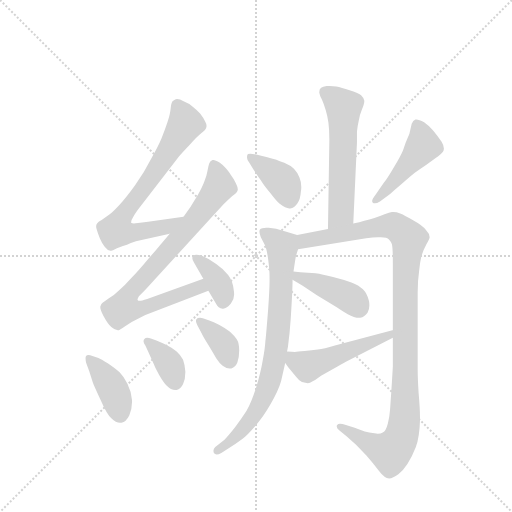
t = 0.00 s
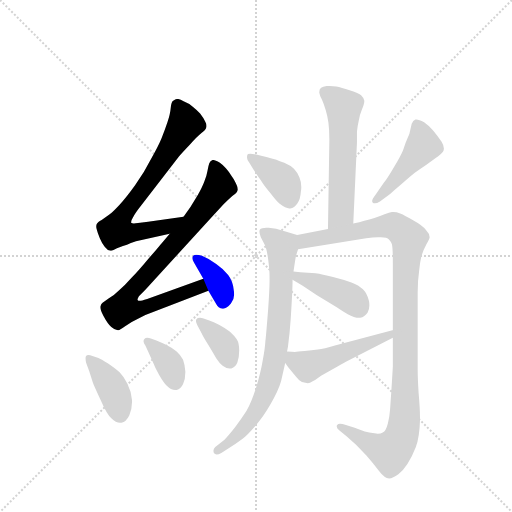
t = 1.94 s
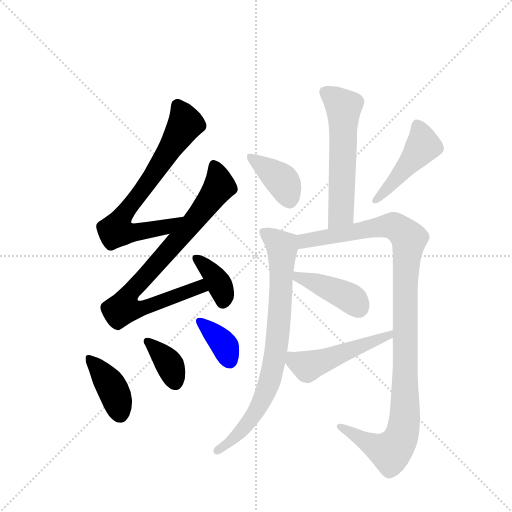
t = 3.88 s
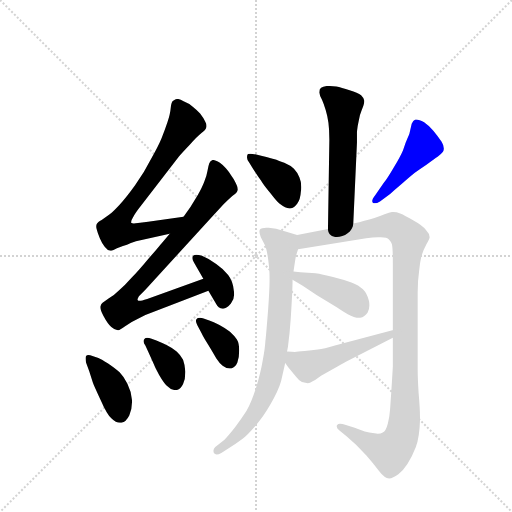
t = 5.82 s
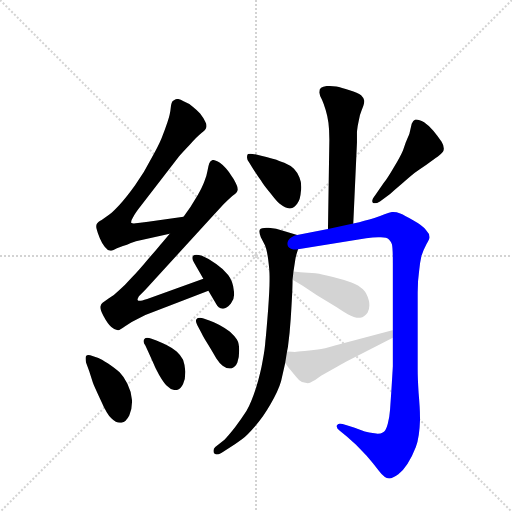
t = 7.76 s
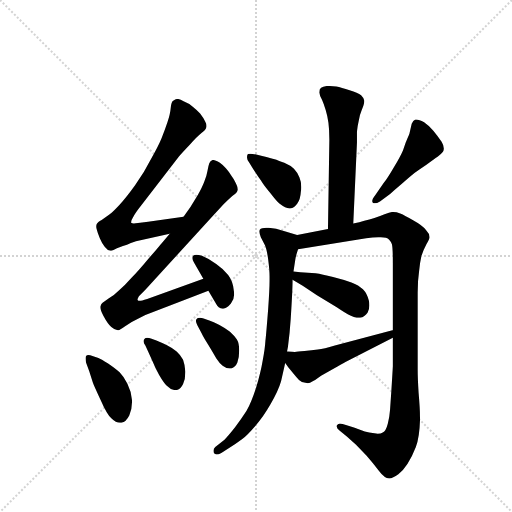
t = 9.70 s

The animated SVG that drew these frames (rendered in a browser with its animation timeline set to each time). Animation: 13 CSS @keyframes rules; one cycle of 9.70 s.

<svg version="1.1" viewBox="0 0 1024 1024" xmlns="http://www.w3.org/2000/svg">
  <g stroke="lightgray" stroke-dasharray="1,1" stroke-width="1" transform="scale(4, 4)">
    <line x1="0" y1="0" x2="256" y2="256"></line>
    <line x1="256" y1="0" x2="0" y2="256"></line>
    <line x1="128" y1="0" x2="128" y2="256"></line>
    <line x1="0" y1="128" x2="256" y2="128"></line>
  </g>
  <g transform="scale(0.92, -0.92) translate(60, -900)">
    <style type="text/css">
      
        @keyframes keyframes0 {
          from {
            stroke: blue;
            stroke-dashoffset: 725;
            stroke-width: 128;
          }
          70% {
            animation-timing-function: step-end;
            stroke: blue;
            stroke-dashoffset: 0;
            stroke-width: 128;
          }
          to {
            stroke: black;
            stroke-width: 1024;
          }
        }
        #make-me-a-hanzi-animation-0 {
          animation: keyframes0 0.8400065104166666s both;
          animation-delay: 0s;
          animation-timing-function: linear;
        }
      
        @keyframes keyframes1 {
          from {
            stroke: blue;
            stroke-dashoffset: 831;
            stroke-width: 128;
          }
          73% {
            animation-timing-function: step-end;
            stroke: blue;
            stroke-dashoffset: 0;
            stroke-width: 128;
          }
          to {
            stroke: black;
            stroke-width: 1024;
          }
        }
        #make-me-a-hanzi-animation-1 {
          animation: keyframes1 0.92626953125s both;
          animation-delay: 0.8400065104166666s;
          animation-timing-function: linear;
        }
      
        @keyframes keyframes2 {
          from {
            stroke: blue;
            stroke-dashoffset: 373;
            stroke-width: 128;
          }
          55% {
            animation-timing-function: step-end;
            stroke: blue;
            stroke-dashoffset: 0;
            stroke-width: 128;
          }
          to {
            stroke: black;
            stroke-width: 1024;
          }
        }
        #make-me-a-hanzi-animation-2 {
          animation: keyframes2 0.5535481770833334s both;
          animation-delay: 1.7662760416666665s;
          animation-timing-function: linear;
        }
      
        @keyframes keyframes3 {
          from {
            stroke: blue;
            stroke-dashoffset: 405;
            stroke-width: 128;
          }
          57% {
            animation-timing-function: step-end;
            stroke: blue;
            stroke-dashoffset: 0;
            stroke-width: 128;
          }
          to {
            stroke: black;
            stroke-width: 1024;
          }
        }
        #make-me-a-hanzi-animation-3 {
          animation: keyframes3 0.57958984375s both;
          animation-delay: 2.31982421875s;
          animation-timing-function: linear;
        }
      
        @keyframes keyframes4 {
          from {
            stroke: blue;
            stroke-dashoffset: 371;
            stroke-width: 128;
          }
          55% {
            animation-timing-function: step-end;
            stroke: blue;
            stroke-dashoffset: 0;
            stroke-width: 128;
          }
          to {
            stroke: black;
            stroke-width: 1024;
          }
        }
        #make-me-a-hanzi-animation-4 {
          animation: keyframes4 0.5519205729166666s both;
          animation-delay: 2.8994140625s;
          animation-timing-function: linear;
        }
      
        @keyframes keyframes5 {
          from {
            stroke: blue;
            stroke-dashoffset: 373;
            stroke-width: 128;
          }
          55% {
            animation-timing-function: step-end;
            stroke: blue;
            stroke-dashoffset: 0;
            stroke-width: 128;
          }
          to {
            stroke: black;
            stroke-width: 1024;
          }
        }
        #make-me-a-hanzi-animation-5 {
          animation: keyframes5 0.5535481770833334s both;
          animation-delay: 3.4513346354166665s;
          animation-timing-function: linear;
        }
      
        @keyframes keyframes6 {
          from {
            stroke: blue;
            stroke-dashoffset: 571;
            stroke-width: 128;
          }
          65% {
            animation-timing-function: step-end;
            stroke: blue;
            stroke-dashoffset: 0;
            stroke-width: 128;
          }
          to {
            stroke: black;
            stroke-width: 1024;
          }
        }
        #make-me-a-hanzi-animation-6 {
          animation: keyframes6 0.7146809895833334s both;
          animation-delay: 4.0048828125s;
          animation-timing-function: linear;
        }
      
        @keyframes keyframes7 {
          from {
            stroke: blue;
            stroke-dashoffset: 391;
            stroke-width: 128;
          }
          56% {
            animation-timing-function: step-end;
            stroke: blue;
            stroke-dashoffset: 0;
            stroke-width: 128;
          }
          to {
            stroke: black;
            stroke-width: 1024;
          }
        }
        #make-me-a-hanzi-animation-7 {
          animation: keyframes7 0.5681966145833334s both;
          animation-delay: 4.719563802083333s;
          animation-timing-function: linear;
        }
      
        @keyframes keyframes8 {
          from {
            stroke: blue;
            stroke-dashoffset: 466;
            stroke-width: 128;
          }
          60% {
            animation-timing-function: step-end;
            stroke: blue;
            stroke-dashoffset: 0;
            stroke-width: 128;
          }
          to {
            stroke: black;
            stroke-width: 1024;
          }
        }
        #make-me-a-hanzi-animation-8 {
          animation: keyframes8 0.6292317708333334s both;
          animation-delay: 5.287760416666666s;
          animation-timing-function: linear;
        }
      
        @keyframes keyframes9 {
          from {
            stroke: blue;
            stroke-dashoffset: 796;
            stroke-width: 128;
          }
          72% {
            animation-timing-function: step-end;
            stroke: blue;
            stroke-dashoffset: 0;
            stroke-width: 128;
          }
          to {
            stroke: black;
            stroke-width: 1024;
          }
        }
        #make-me-a-hanzi-animation-9 {
          animation: keyframes9 0.8977864583333334s both;
          animation-delay: 5.916992187499999s;
          animation-timing-function: linear;
        }
      
        @keyframes keyframes10 {
          from {
            stroke: blue;
            stroke-dashoffset: 1103;
            stroke-width: 128;
          }
          78% {
            animation-timing-function: step-end;
            stroke: blue;
            stroke-dashoffset: 0;
            stroke-width: 128;
          }
          to {
            stroke: black;
            stroke-width: 1024;
          }
        }
        #make-me-a-hanzi-animation-10 {
          animation: keyframes10 1.1476236979166667s both;
          animation-delay: 6.814778645833332s;
          animation-timing-function: linear;
        }
      
        @keyframes keyframes11 {
          from {
            stroke: blue;
            stroke-dashoffset: 421;
            stroke-width: 128;
          }
          58% {
            animation-timing-function: step-end;
            stroke: blue;
            stroke-dashoffset: 0;
            stroke-width: 128;
          }
          to {
            stroke: black;
            stroke-width: 1024;
          }
        }
        #make-me-a-hanzi-animation-11 {
          animation: keyframes11 0.5926106770833334s both;
          animation-delay: 7.962402343749999s;
          animation-timing-function: linear;
        }
      
        @keyframes keyframes12 {
          from {
            stroke: blue;
            stroke-dashoffset: 505;
            stroke-width: 128;
          }
          62% {
            animation-timing-function: step-end;
            stroke: blue;
            stroke-dashoffset: 0;
            stroke-width: 128;
          }
          to {
            stroke: black;
            stroke-width: 1024;
          }
        }
        #make-me-a-hanzi-animation-12 {
          animation: keyframes12 0.6609700520833334s both;
          animation-delay: 8.555013020833332s;
          animation-timing-function: linear;
        }
      
    </style>
    
      <path d="M 339 429 L 262 418 L 240 415 Q 234 414 231 414 Q 227 414 226 415 Q 225 416 225 417 Q 225 421 229 427 Q 234 437 246 452 L 329 560 Q 334 566 352 585 Q 369 604 378 611 Q 387 618 388 622 Q 389 624 389 626 Q 389 631 386 636 Q 382 644 375 653 Q 368 661 359 668 Q 350 676 339 680 Q 331 685 325 685 Q 324 685 322 684 Q 318 682 315 680 Q 312 676 311 664 Q 310 652 304 634 Q 298 616 291 599 Q 284 582 268 554 Q 254 526 234 498 Q 214 470 199 454 Q 184 438 177 433 L 161 422 Q 152 417 151 414 Q 149 412 149 408 Q 149 405 150 402 Q 152 394 157 382 Q 162 370 168 363 Q 174 355 180 355 L 182 355 Q 185 355 190 358 Q 197 362 216 368 Q 235 376 238 376 L 309 392 C 338 399 369 433 339 429 Z" fill="lightgray"></path>
    
      <path d="M 309 392 L 292 372 Q 288 367 264 339 Q 240 310 226 296 Q 212 280 199 269 Q 187 257 176 251 L 163 242 Q 160 240 159 236 Q 158 235 158 232 Q 158 226 165 213 Q 174 196 182 189 Q 190 182 196 182 Q 200 182 212 191 Q 225 200 240 207 L 256 215 L 393 268 C 421 279 410 304 382 294 L 260 250 Q 247 246 244 246 Q 240 246 239 248 L 239 249 Q 239 251 242 256 L 256 270 L 402 430 L 426 456 Q 436 466 445 474 Q 455 481 456 485 Q 457 486 457 488 Q 457 493 453 501 Q 448 512 443 518 Q 438 526 431 534 Q 424 542 418 546 Q 408 552 404 552 L 402 552 Q 397 550 395 545 Q 393 540 391 528 Q 389 516 384 505 Q 380 494 370 476 L 354 450 L 339 429 L 309 392 Z" fill="lightgray"></path>
    
      <path d="M 393 268 L 410 239 Q 414 230 424 229 L 425 229 Q 433 229 442 240 Q 449 249 449 260 Q 449 265 448 270 Q 446 289 436 302 Q 426 315 410 326 Q 394 338 379 344 Q 372 346 367 346 Q 362 346 360 344 Q 358 342 358 339 Q 358 335 362 329 L 382 294 L 393 268 Z" fill="lightgray"></path>
    
      <path d="M 134 93 L 142 68 Q 144 62 159 30 Q 173 -2 182 -9 Q 192 -19 201 -19 L 204 -19 Q 214 -17 221 -3 Q 227 10 227 26 L 227 30 Q 226 48 217 66 Q 209 82 200 91 Q 191 99 175 110 Q 159 120 154 122 L 141 126 Q 136 128 132 128 Q 129 128 127 126 Q 126 124 126 121 Q 126 117 127 112 L 134 93 Z" fill="lightgray"></path>
    
      <path d="M 268 164 Q 264 166 260 166 Q 256 166 254 163 Q 252 161 252 158 Q 252 154 256 149 L 262 136 L 275 107 Q 276 103 286 85 Q 296 68 302 62 Q 312 52 321 52 L 324 52 Q 333 54 338 65 Q 343 76 343 92 Q 342 107 338 118 Q 333 128 324 136 Q 314 144 302 150 Q 290 156 280 160 L 268 164 Z" fill="lightgray"></path>
    
      <path d="M 381 208 Q 377 209 375 209 Q 369 209 367 206 Q 366 205 366 202 Q 366 199 369 193 L 378 176 Q 382 167 393 150 Q 404 132 410 121 Q 417 110 424 105 Q 432 99 439 99 L 443 99 Q 452 102 456 112 Q 460 122 460 138 Q 460 154 455 162 Q 450 170 440 179 Q 429 187 416 194 Q 404 200 395 203 L 381 208 Z" fill="lightgray"></path>
    
      <path d="M 708 414 L 716 590 L 716 614 Q 717 625 720 638 Q 722 651 726 660 Q 732 674 732 680 L 732 681 Q 732 686 725 693 Q 718 699 700 704 Q 682 710 671 712 Q 664 713 657 713 L 650 713 Q 642 712 638 709 Q 634 706 634 699 Q 635 692 640 683 Q 644 674 648 661 Q 652 648 654 633 Q 656 618 656 596 L 653 402 C 653 372 707 384 708 414 Z" fill="lightgray"></path>
    
      <path d="M 489 535 Q 499 519 507 508 Q 514 496 528 480 Q 541 463 548 457 Q 561 447 569 447 L 571 447 Q 580 448 586 457 Q 593 466 594 483 Q 595 488 595 493 Q 595 505 591 514 Q 586 526 579 533 Q 572 540 558 546 Q 544 552 537 554 Q 530 556 510 561 L 497 564 Q 488 566 484 566 Q 480 566 479 565 Q 477 563 477 559 L 477 557 Q 477 552 482 546 L 489 535 Z" fill="lightgray"></path>
    
      <path d="M 766 462 L 788 478 Q 794 484 813 500 Q 831 516 841 524 Q 852 532 867 542 Q 883 554 892 560 Q 900 566 903 570 Q 905 573 905 577 Q 905 584 900 592 Q 892 604 882 616 Q 872 627 862 634 Q 851 640 845 640 L 843 640 Q 838 638 835 631 L 830 609 Q 828 604 822 590 L 816 573 Q 810 559 796 536 Q 782 512 774 502 L 756 476 Q 749 467 749 463 Q 749 461 750 460 Q 752 458 755 458 Q 759 458 766 462 Z" fill="lightgray"></path>
    
      <path d="M 586 389 L 557 398 Q 540 404 524 405 L 519 405 Q 508 405 505 401 Q 504 399 504 396 Q 504 392 507 384 L 516 367 Q 520 358 523 336 Q 526 313 526 299 L 526 290 Q 526 271 523 229 Q 519 177 517 159 Q 516 141 511 116 Q 507 92 497 58 Q 486 24 476 7 Q 465 -10 451 -29 Q 436 -48 428 -56 L 408 -72 Q 404 -76 404 -80 Q 404 -82 405 -85 Q 407 -88 411 -88 Q 415 -88 422 -84 L 438 -74 Q 454 -64 466 -55 Q 478 -46 495 -26 Q 512 -7 528 21 Q 545 50 551 71 L 560 111 L 564 136 L 566 146 Q 570 176 572 207 Q 574 238 575 259 Q 576 280 576 292 L 578 310 L 582 336 Q 582 340 588 358 C 596 386 596 386 586 389 Z" fill="lightgray"></path>
    
      <path d="M 653 402 L 586 389 C 557 383 558 353 588 358 L 736 382 Q 751 384 762 384 L 768 384 Q 781 384 786 379 Q 790 375 792 369 Q 794 362 794 328 L 794 182 L 794 166 L 794 104 Q 794 102 791 54 L 788 10 Q 787 -5 783 -21 Q 779 -37 772 -40 Q 768 -43 761 -43 Q 758 -43 754 -42 Q 742 -40 733 -38 Q 724 -35 711 -30 L 692 -24 Q 684 -21 679 -21 Q 675 -21 673 -24 Q 672 -25 672 -27 Q 672 -31 678 -36 L 694 -49 L 714 -67 L 737 -91 Q 751 -107 764 -124 Q 776 -140 786 -140 Q 794 -140 806 -131 Q 817 -122 826 -108 Q 836 -93 844 -72 Q 852 -50 853 -14 L 853 -6 Q 853 12 850 46 Q 848 78 848 98 L 848 264 Q 848 290 851 310 Q 853 330 856 343 Q 860 356 867 369 Q 874 381 874 384 Q 874 392 866 400 Q 858 410 838 421 Q 820 432 810 436 Q 802 439 795 439 L 792 439 Q 787 438 776 434 Q 764 429 754 426 Q 743 422 732 420 Q 722 417 708 414 L 653 402 Z" fill="lightgray"></path>
    
      <path d="M 576 292 L 598 279 L 629 258 L 672 232 Q 693 218 696 217 Q 710 209 721 209 L 723 209 Q 733 211 739 220 Q 743 227 743 236 Q 743 241 742 246 Q 738 262 729 271 Q 720 280 704 286 Q 688 292 664 298 Q 640 304 626 306 L 593 308 L 578 310 C 548 314 550 307 576 292 Z" fill="lightgray"></path>
    
      <path d="M 560 111 L 567 101 Q 568 100 576 90 Q 584 80 590 74 Q 596 68 604 68 Q 607 67 609 67 Q 612 67 614 68 Q 618 70 625 74 L 638 83 L 664 98 Q 683 108 691 113 L 794 166 C 821 180 823 189 794 182 L 793 182 L 668 149 Q 644 142 631 140 Q 618 138 602 137 Q 586 136 581 135 Q 576 135 564 136 C 541 138 543 136 560 111 Z" fill="lightgray"></path>
    
    
      <clipPath id="make-me-a-hanzi-clip-0">
        <path d="M 339 429 L 262 418 L 240 415 Q 234 414 231 414 Q 227 414 226 415 Q 225 416 225 417 Q 225 421 229 427 Q 234 437 246 452 L 329 560 Q 334 566 352 585 Q 369 604 378 611 Q 387 618 388 622 Q 389 624 389 626 Q 389 631 386 636 Q 382 644 375 653 Q 368 661 359 668 Q 350 676 339 680 Q 331 685 325 685 Q 324 685 322 684 Q 318 682 315 680 Q 312 676 311 664 Q 310 652 304 634 Q 298 616 291 599 Q 284 582 268 554 Q 254 526 234 498 Q 214 470 199 454 Q 184 438 177 433 L 161 422 Q 152 417 151 414 Q 149 412 149 408 Q 149 405 150 402 Q 152 394 157 382 Q 162 370 168 363 Q 174 355 180 355 L 182 355 Q 185 355 190 358 Q 197 362 216 368 Q 235 376 238 376 L 309 392 C 338 399 369 433 339 429 Z"></path>
      </clipPath>
      <path clip-path="url(#make-me-a-hanzi-clip-0)" d="M 324 673 L 343 631 L 289 543 L 206 430 L 193 399 L 215 393 L 241 395 L 298 406 L 332 425" fill="none" id="make-me-a-hanzi-animation-0" stroke-dasharray="597 1194" stroke-linecap="round"></path>
    
      <clipPath id="make-me-a-hanzi-clip-1">
        <path d="M 309 392 L 292 372 Q 288 367 264 339 Q 240 310 226 296 Q 212 280 199 269 Q 187 257 176 251 L 163 242 Q 160 240 159 236 Q 158 235 158 232 Q 158 226 165 213 Q 174 196 182 189 Q 190 182 196 182 Q 200 182 212 191 Q 225 200 240 207 L 256 215 L 393 268 C 421 279 410 304 382 294 L 260 250 Q 247 246 244 246 Q 240 246 239 248 L 239 249 Q 239 251 242 256 L 256 270 L 402 430 L 426 456 Q 436 466 445 474 Q 455 481 456 485 Q 457 486 457 488 Q 457 493 453 501 Q 448 512 443 518 Q 438 526 431 534 Q 424 542 418 546 Q 408 552 404 552 L 402 552 Q 397 550 395 545 Q 393 540 391 528 Q 389 516 384 505 Q 380 494 370 476 L 354 450 L 339 429 L 309 392 Z"></path>
      </clipPath>
      <path clip-path="url(#make-me-a-hanzi-clip-1)" d="M 403 544 L 417 495 L 329 381 L 226 268 L 208 230 L 244 228 L 374 276 L 384 272" fill="none" id="make-me-a-hanzi-animation-1" stroke-dasharray="703 1406" stroke-linecap="round"></path>
    
      <clipPath id="make-me-a-hanzi-clip-2">
        <path d="M 393 268 L 410 239 Q 414 230 424 229 L 425 229 Q 433 229 442 240 Q 449 249 449 260 Q 449 265 448 270 Q 446 289 436 302 Q 426 315 410 326 Q 394 338 379 344 Q 372 346 367 346 Q 362 346 360 344 Q 358 342 358 339 Q 358 335 362 329 L 382 294 L 393 268 Z"></path>
      </clipPath>
      <path clip-path="url(#make-me-a-hanzi-clip-2)" d="M 365 339 L 413 289 L 425 263 L 425 244" fill="none" id="make-me-a-hanzi-animation-2" stroke-dasharray="245 490" stroke-linecap="round"></path>
    
      <clipPath id="make-me-a-hanzi-clip-3">
        <path d="M 134 93 L 142 68 Q 144 62 159 30 Q 173 -2 182 -9 Q 192 -19 201 -19 L 204 -19 Q 214 -17 221 -3 Q 227 10 227 26 L 227 30 Q 226 48 217 66 Q 209 82 200 91 Q 191 99 175 110 Q 159 120 154 122 L 141 126 Q 136 128 132 128 Q 129 128 127 126 Q 126 124 126 121 Q 126 117 127 112 L 134 93 Z"></path>
      </clipPath>
      <path clip-path="url(#make-me-a-hanzi-clip-3)" d="M 131 123 L 179 65 L 203 -5" fill="none" id="make-me-a-hanzi-animation-3" stroke-dasharray="277 554" stroke-linecap="round"></path>
    
      <clipPath id="make-me-a-hanzi-clip-4">
        <path d="M 268 164 Q 264 166 260 166 Q 256 166 254 163 Q 252 161 252 158 Q 252 154 256 149 L 262 136 L 275 107 Q 276 103 286 85 Q 296 68 302 62 Q 312 52 321 52 L 324 52 Q 333 54 338 65 Q 343 76 343 92 Q 342 107 338 118 Q 333 128 324 136 Q 314 144 302 150 Q 290 156 280 160 L 268 164 Z"></path>
      </clipPath>
      <path clip-path="url(#make-me-a-hanzi-clip-4)" d="M 261 158 L 306 111 L 323 64" fill="none" id="make-me-a-hanzi-animation-4" stroke-dasharray="243 486" stroke-linecap="round"></path>
    
      <clipPath id="make-me-a-hanzi-clip-5">
        <path d="M 381 208 Q 377 209 375 209 Q 369 209 367 206 Q 366 205 366 202 Q 366 199 369 193 L 378 176 Q 382 167 393 150 Q 404 132 410 121 Q 417 110 424 105 Q 432 99 439 99 L 443 99 Q 452 102 456 112 Q 460 122 460 138 Q 460 154 455 162 Q 450 170 440 179 Q 429 187 416 194 Q 404 200 395 203 L 381 208 Z"></path>
      </clipPath>
      <path clip-path="url(#make-me-a-hanzi-clip-5)" d="M 373 202 L 424 155 L 441 111" fill="none" id="make-me-a-hanzi-animation-5" stroke-dasharray="245 490" stroke-linecap="round"></path>
    
      <clipPath id="make-me-a-hanzi-clip-6">
        <path d="M 708 414 L 716 590 L 716 614 Q 717 625 720 638 Q 722 651 726 660 Q 732 674 732 680 L 732 681 Q 732 686 725 693 Q 718 699 700 704 Q 682 710 671 712 Q 664 713 657 713 L 650 713 Q 642 712 638 709 Q 634 706 634 699 Q 635 692 640 683 Q 644 674 648 661 Q 652 648 654 633 Q 656 618 656 596 L 653 402 C 653 372 707 384 708 414 Z"></path>
      </clipPath>
      <path clip-path="url(#make-me-a-hanzi-clip-6)" d="M 648 699 L 682 673 L 687 651 L 681 436 L 659 409" fill="none" id="make-me-a-hanzi-animation-6" stroke-dasharray="443 886" stroke-linecap="round"></path>
    
      <clipPath id="make-me-a-hanzi-clip-7">
        <path d="M 489 535 Q 499 519 507 508 Q 514 496 528 480 Q 541 463 548 457 Q 561 447 569 447 L 571 447 Q 580 448 586 457 Q 593 466 594 483 Q 595 488 595 493 Q 595 505 591 514 Q 586 526 579 533 Q 572 540 558 546 Q 544 552 537 554 Q 530 556 510 561 L 497 564 Q 488 566 484 566 Q 480 566 479 565 Q 477 563 477 559 L 477 557 Q 477 552 482 546 L 489 535 Z"></path>
      </clipPath>
      <path clip-path="url(#make-me-a-hanzi-clip-7)" d="M 483 561 L 552 508 L 570 463" fill="none" id="make-me-a-hanzi-animation-7" stroke-dasharray="263 526" stroke-linecap="round"></path>
    
      <clipPath id="make-me-a-hanzi-clip-8">
        <path d="M 766 462 L 788 478 Q 794 484 813 500 Q 831 516 841 524 Q 852 532 867 542 Q 883 554 892 560 Q 900 566 903 570 Q 905 573 905 577 Q 905 584 900 592 Q 892 604 882 616 Q 872 627 862 634 Q 851 640 845 640 L 843 640 Q 838 638 835 631 L 830 609 Q 828 604 822 590 L 816 573 Q 810 559 796 536 Q 782 512 774 502 L 756 476 Q 749 467 749 463 Q 749 461 750 460 Q 752 458 755 458 Q 759 458 766 462 Z"></path>
      </clipPath>
      <path clip-path="url(#make-me-a-hanzi-clip-8)" d="M 844 631 L 857 601 L 858 582 L 754 463" fill="none" id="make-me-a-hanzi-animation-8" stroke-dasharray="338 676" stroke-linecap="round"></path>
    
      <clipPath id="make-me-a-hanzi-clip-9">
        <path d="M 586 389 L 557 398 Q 540 404 524 405 L 519 405 Q 508 405 505 401 Q 504 399 504 396 Q 504 392 507 384 L 516 367 Q 520 358 523 336 Q 526 313 526 299 L 526 290 Q 526 271 523 229 Q 519 177 517 159 Q 516 141 511 116 Q 507 92 497 58 Q 486 24 476 7 Q 465 -10 451 -29 Q 436 -48 428 -56 L 408 -72 Q 404 -76 404 -80 Q 404 -82 405 -85 Q 407 -88 411 -88 Q 415 -88 422 -84 L 438 -74 Q 454 -64 466 -55 Q 478 -46 495 -26 Q 512 -7 528 21 Q 545 50 551 71 L 560 111 L 564 136 L 566 146 Q 570 176 572 207 Q 574 238 575 259 Q 576 280 576 292 L 578 310 L 582 336 Q 582 340 588 358 C 596 386 596 386 586 389 Z"></path>
      </clipPath>
      <path clip-path="url(#make-me-a-hanzi-clip-9)" d="M 514 397 L 554 361 L 543 157 L 532 96 L 514 38 L 494 0 L 461 -41 L 411 -81" fill="none" id="make-me-a-hanzi-animation-9" stroke-dasharray="668 1336" stroke-linecap="round"></path>
    
      <clipPath id="make-me-a-hanzi-clip-10">
        <path d="M 653 402 L 586 389 C 557 383 558 353 588 358 L 736 382 Q 751 384 762 384 L 768 384 Q 781 384 786 379 Q 790 375 792 369 Q 794 362 794 328 L 794 182 L 794 166 L 794 104 Q 794 102 791 54 L 788 10 Q 787 -5 783 -21 Q 779 -37 772 -40 Q 768 -43 761 -43 Q 758 -43 754 -42 Q 742 -40 733 -38 Q 724 -35 711 -30 L 692 -24 Q 684 -21 679 -21 Q 675 -21 673 -24 Q 672 -25 672 -27 Q 672 -31 678 -36 L 694 -49 L 714 -67 L 737 -91 Q 751 -107 764 -124 Q 776 -140 786 -140 Q 794 -140 806 -131 Q 817 -122 826 -108 Q 836 -93 844 -72 Q 852 -50 853 -14 L 853 -6 Q 853 12 850 46 Q 848 78 848 98 L 848 264 Q 848 290 851 310 Q 853 330 856 343 Q 860 356 867 369 Q 874 381 874 384 Q 874 392 866 400 Q 858 410 838 421 Q 820 432 810 436 Q 802 439 795 439 L 792 439 Q 787 438 776 434 Q 764 429 754 426 Q 743 422 732 420 Q 722 417 708 414 L 653 402 Z"></path>
      </clipPath>
      <path clip-path="url(#make-me-a-hanzi-clip-10)" d="M 594 366 L 609 378 L 790 409 L 814 398 L 830 379 L 821 277 L 821 9 L 810 -55 L 789 -82 L 783 -81 L 679 -27" fill="none" id="make-me-a-hanzi-animation-10" stroke-dasharray="975 1950" stroke-linecap="round"></path>
    
      <clipPath id="make-me-a-hanzi-clip-11">
        <path d="M 576 292 L 598 279 L 629 258 L 672 232 Q 693 218 696 217 Q 710 209 721 209 L 723 209 Q 733 211 739 220 Q 743 227 743 236 Q 743 241 742 246 Q 738 262 729 271 Q 720 280 704 286 Q 688 292 664 298 Q 640 304 626 306 L 593 308 L 578 310 C 548 314 550 307 576 292 Z"></path>
      </clipPath>
      <path clip-path="url(#make-me-a-hanzi-clip-11)" d="M 585 305 L 588 297 L 704 250 L 722 224" fill="none" id="make-me-a-hanzi-animation-11" stroke-dasharray="293 586" stroke-linecap="round"></path>
    
      <clipPath id="make-me-a-hanzi-clip-12">
        <path d="M 560 111 L 567 101 Q 568 100 576 90 Q 584 80 590 74 Q 596 68 604 68 Q 607 67 609 67 Q 612 67 614 68 Q 618 70 625 74 L 638 83 L 664 98 Q 683 108 691 113 L 794 166 C 821 180 823 189 794 182 L 793 182 L 668 149 Q 644 142 631 140 Q 618 138 602 137 Q 586 136 581 135 Q 576 135 564 136 C 541 138 543 136 560 111 Z"></path>
      </clipPath>
      <path clip-path="url(#make-me-a-hanzi-clip-12)" d="M 569 129 L 580 116 L 609 104 L 784 169 L 794 178" fill="none" id="make-me-a-hanzi-animation-12" stroke-dasharray="377 754" stroke-linecap="round"></path>
    
  </g>
</svg>
